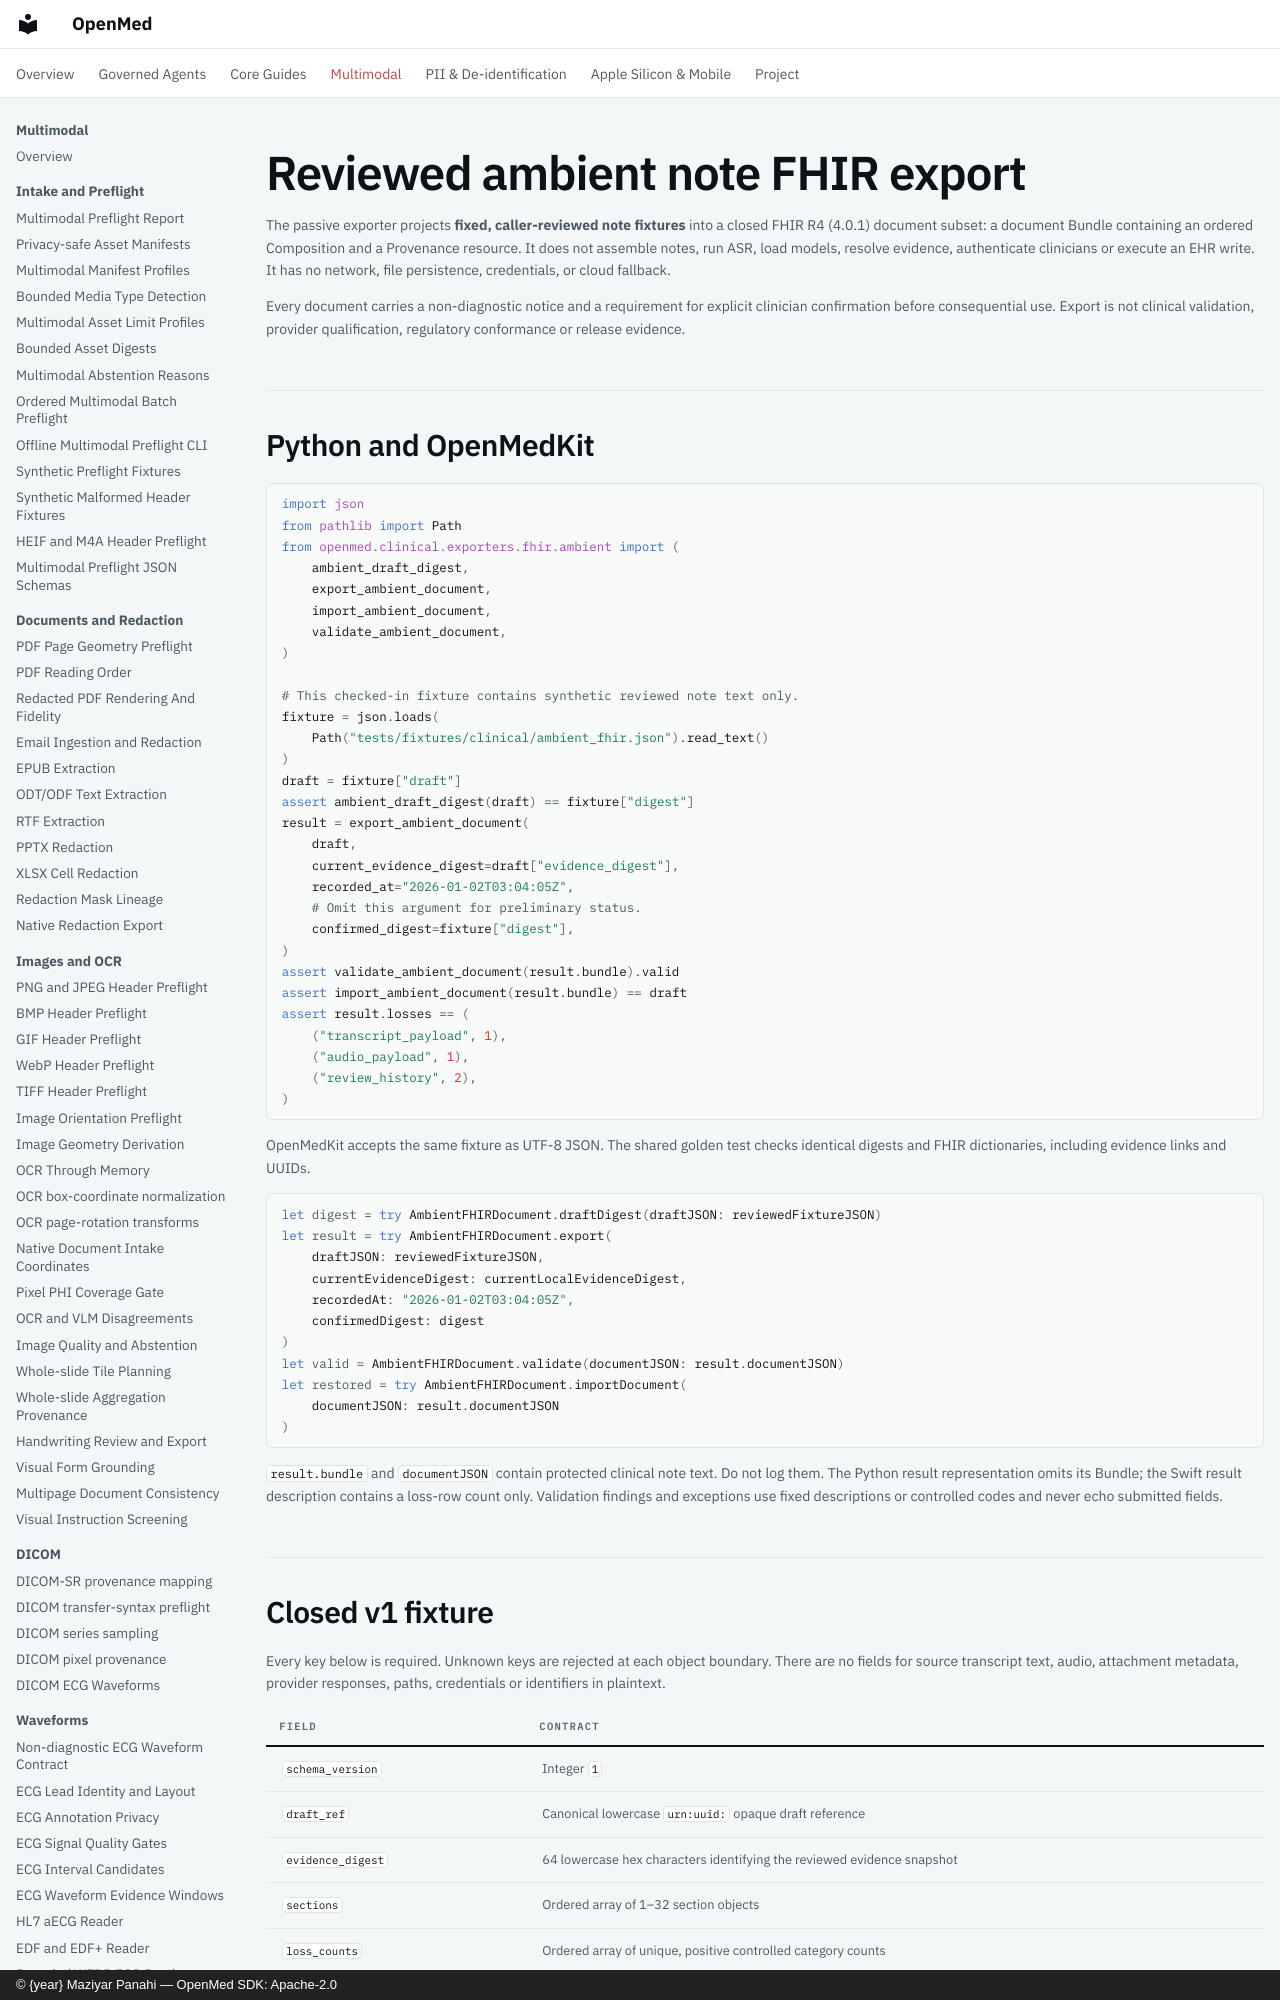

repository: maziyarpanahi/openmed · page: multimodal/ambient-fhir/index.html · generator: mkdocs · copyright: © {year} Maziyar Panahi — OpenMed SDK: Apache-2.0

# Reviewed ambient note FHIR export

The passive exporter projects **fixed, caller-reviewed note fixtures** into a
closed FHIR R4 (4.0.1) document subset: a document Bundle containing an ordered
Composition and a Provenance resource. It does not assemble notes, run ASR,
load models, resolve evidence, authenticate clinicians or execute an EHR write.
It has no network, file persistence, credentials, or cloud fallback.

Every document carries a non-diagnostic notice and a requirement for explicit
clinician confirmation before consequential use. Export is not clinical
validation, provider qualification, regulatory conformance or release evidence.

## Python and OpenMedKit

```python
import json
from pathlib import Path
from openmed.clinical.exporters.fhir.ambient import (
    ambient_draft_digest,
    export_ambient_document,
    import_ambient_document,
    validate_ambient_document,
)

# This checked-in fixture contains synthetic reviewed note text only.
fixture = json.loads(
    Path("tests/fixtures/clinical/ambient_fhir.json").read_text()
)
draft = fixture["draft"]
assert ambient_draft_digest(draft) == fixture["digest"]
result = export_ambient_document(
    draft,
    current_evidence_digest=draft["evidence_digest"],
    recorded_at="2026-01-02T03:04:05Z",
    # Omit this argument for preliminary status.
    confirmed_digest=fixture["digest"],
)
assert validate_ambient_document(result.bundle).valid
assert import_ambient_document(result.bundle) == draft
assert result.losses == (
    ("transcript_payload", 1),
    ("audio_payload", 1),
    ("review_history", 2),
)
```

OpenMedKit accepts the same fixture as UTF-8 JSON. The shared golden test checks
identical digests and FHIR dictionaries, including evidence links and UUIDs.

```swift
let digest = try AmbientFHIRDocument.draftDigest(draftJSON: reviewedFixtureJSON)
let result = try AmbientFHIRDocument.export(
    draftJSON: reviewedFixtureJSON,
    currentEvidenceDigest: currentLocalEvidenceDigest,
    recordedAt: "2026-01-02T03:04:05Z",
    confirmedDigest: digest
)
let valid = AmbientFHIRDocument.validate(documentJSON: result.documentJSON)
let restored = try AmbientFHIRDocument.importDocument(
    documentJSON: result.documentJSON
)
```

`result.bundle` and `documentJSON` contain protected clinical note text. Do not
log them. The Python result representation omits its Bundle; the Swift result
description contains a loss-row count only. Validation findings and exceptions
use fixed descriptions or controlled codes and never echo submitted fields.
